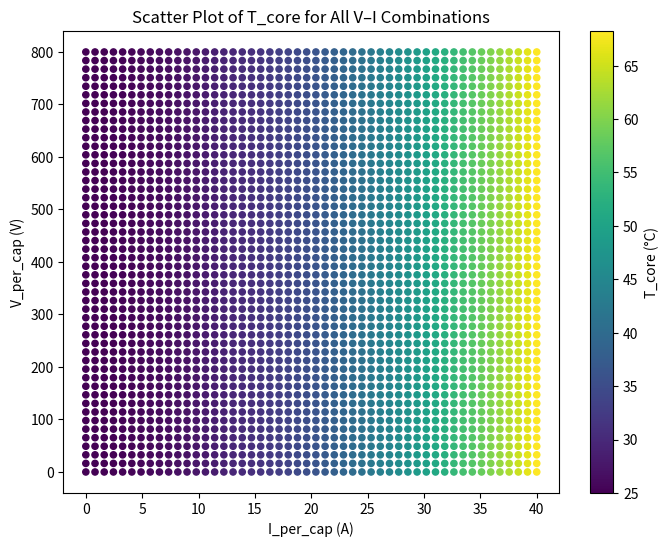

Write Python code to recreate this figure.
import numpy as np
import matplotlib.pyplot as plt

# -------------------------------------
# parameters
# -------------------------------------
ESR_eff = 3.6e-3
minimum_insulation_resistance = 10000 / (100e-6)
Thermal_resistance = 1/0.2
T_amb = 298.15

# -------------------------------------
# sweep values
# -------------------------------------
V_range = np.linspace(0, 800, 50)
I_range = np.linspace(0, 40, 50)

V_list = []
I_list = []
T_list = []

# -------------------------------------
# compute T_core for all (V, I)
# -------------------------------------
for V in V_range:
    for I in I_range:

        P_ripple = I**2 * ESR_eff
        I_leak = V / minimum_insulation_resistance
        P_leak = I_leak * V
        P_losses = P_ripple + P_leak

        T_core = T_amb + 1.5 * Thermal_resistance * P_losses
        T_core_C = T_core - 273.15   # convert to °C

        V_list.append(V)
        I_list.append(I)
        T_list.append(T_core_C)

# -------------------------------------
# scatter plot
# -------------------------------------
plt.figure(figsize=(8,6))
sc = plt.scatter(I_list, V_list, c=T_list, s=20)

plt.xlabel("I_per_cap (A)")
plt.ylabel("V_per_cap (V)")
plt.title("Scatter Plot of T_core for All V–I Combinations")
plt.colorbar(sc, label="T_core (°C)")

plt.show()
